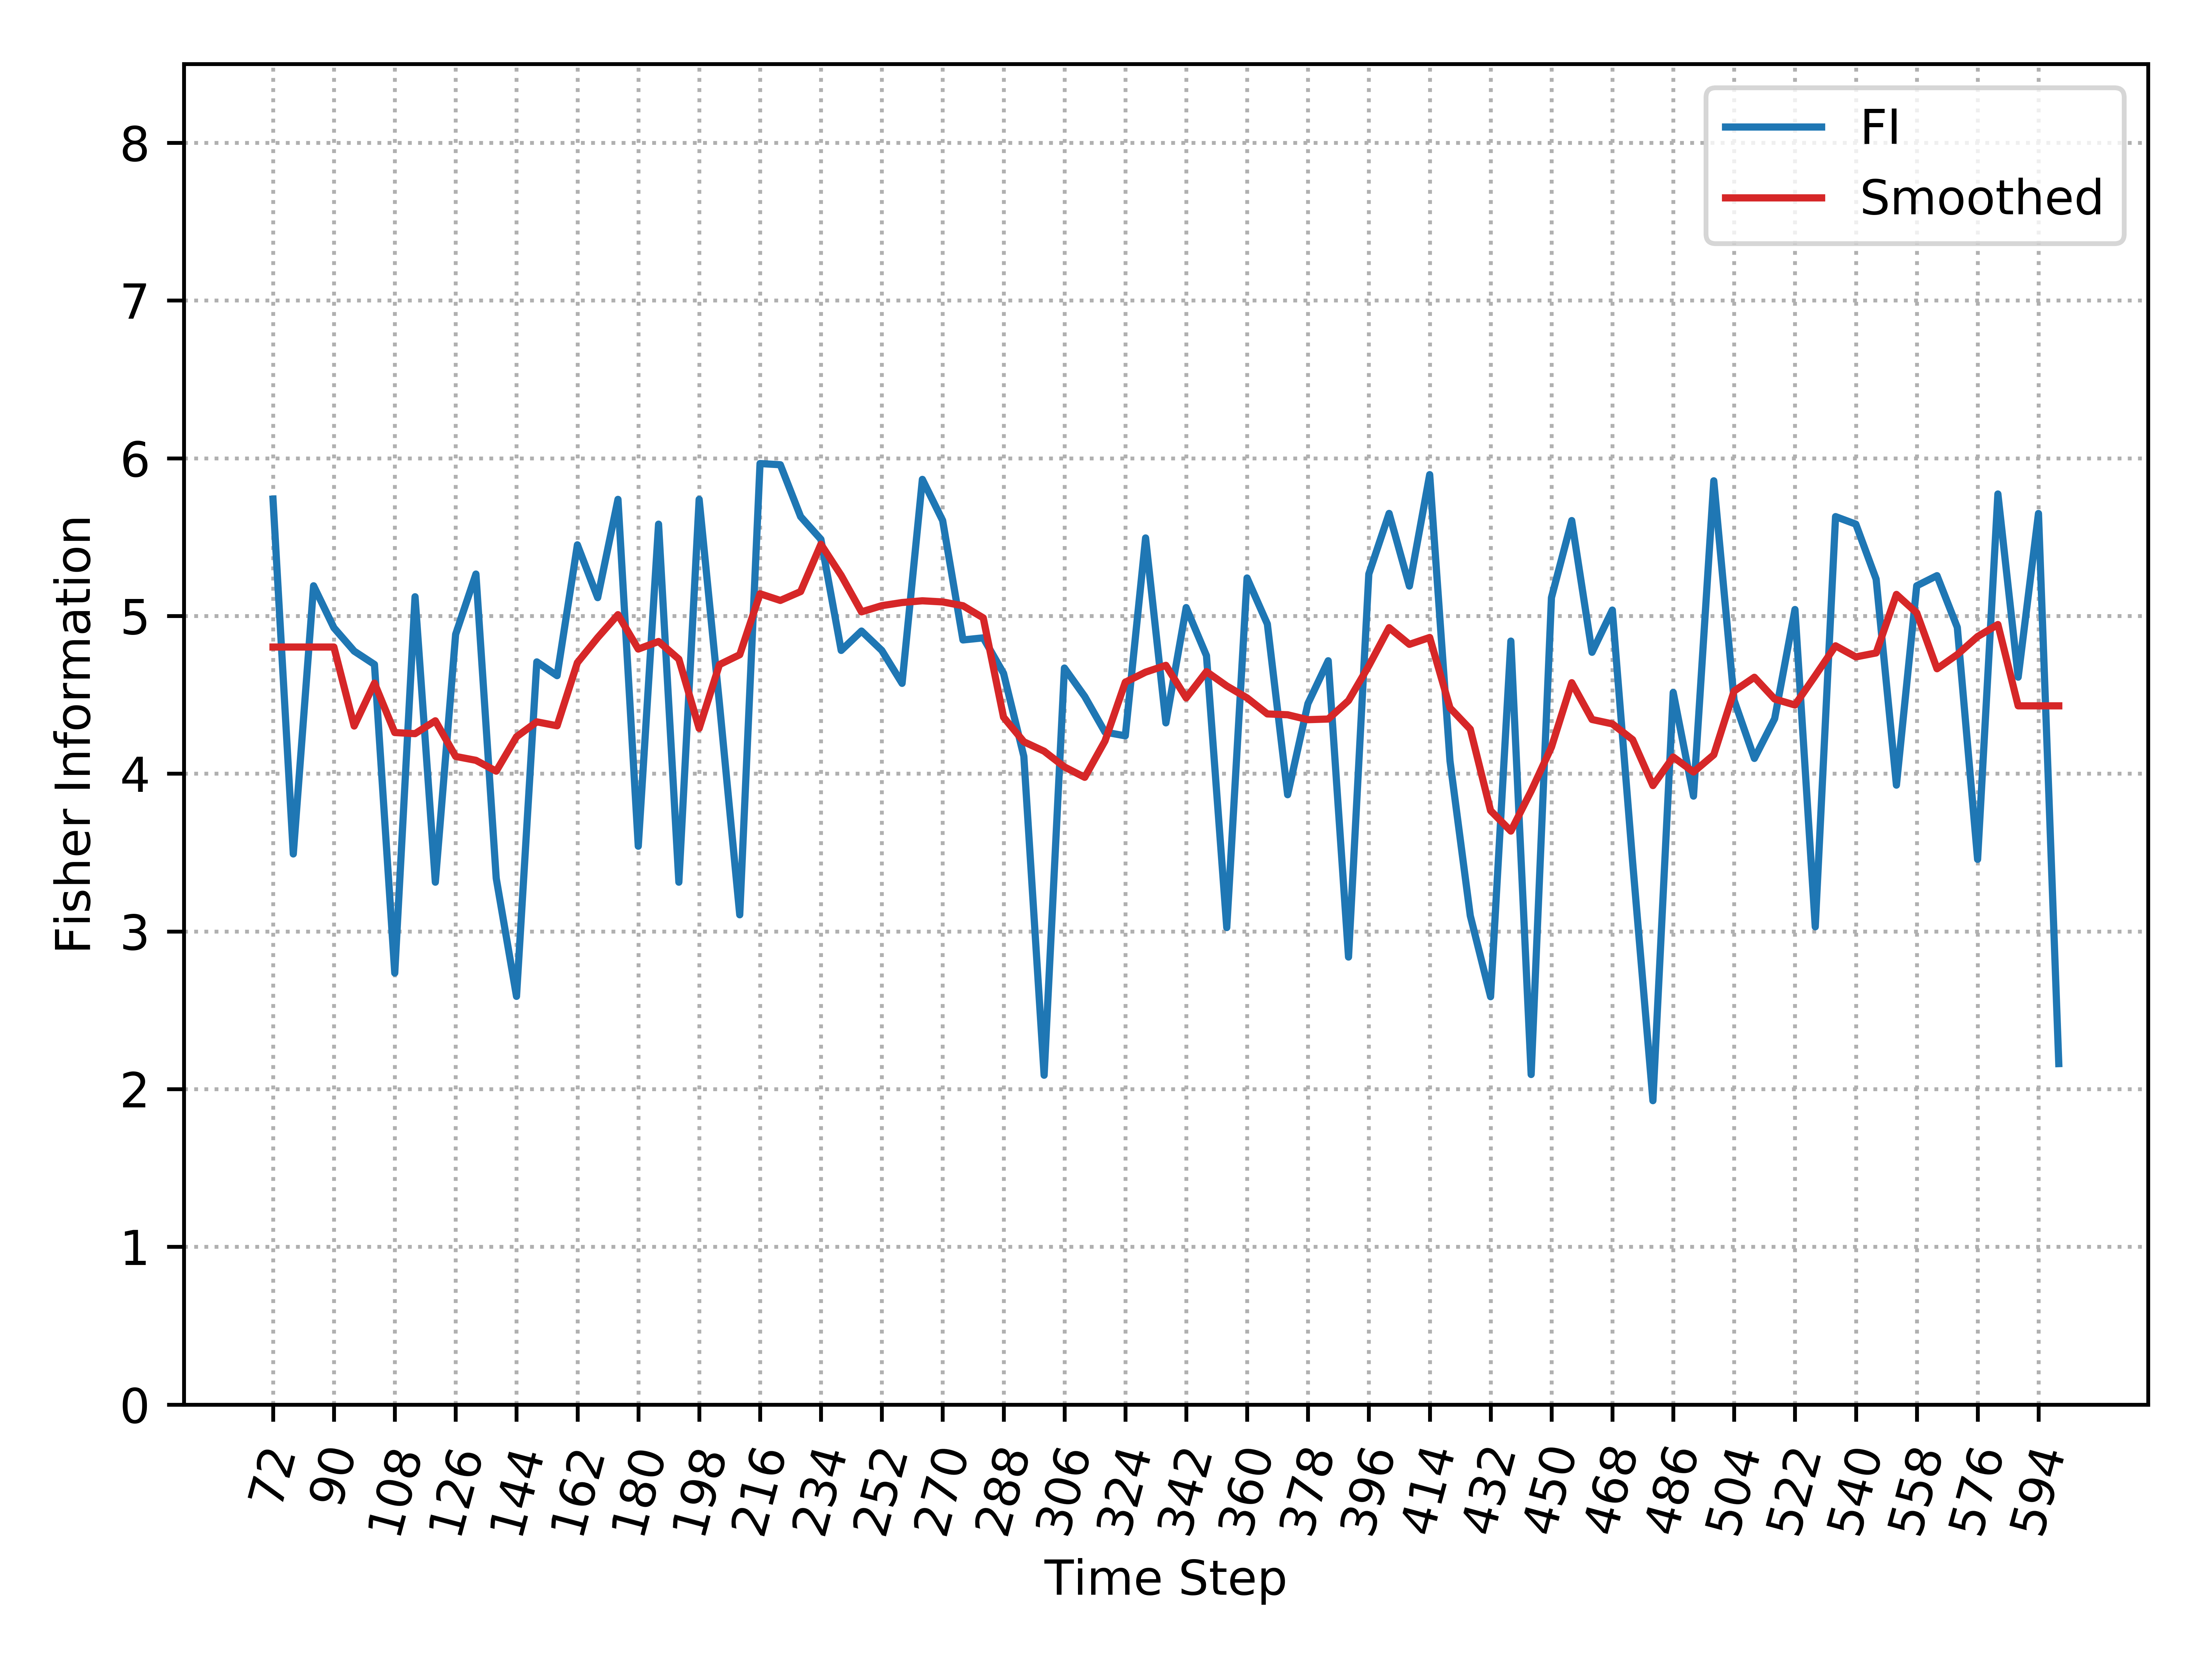

The table this chart was drawn from, first rows:
, Time_Step, FI, Smooth_FI
0, 72, 5.741, 4.803
1, 78, 3.491, 4.803
2, 84, 5.191, 4.803
3, 90, 4.925, 4.803
4, 96, 4.777, 4.302
5, 102, 4.693, 4.574
6, 108, 2.736, 4.261
7, 114, 5.122, 4.254
8, 120, 3.312, 4.335
9, 126, 4.883, 4.109
10, 132, 5.266, 4.085
11, 138, 3.337, 4.016
12, 144, 2.588, 4.234
13, 150, 4.709, 4.329
14, 156, 4.621, 4.304
15, 162, 5.451, 4.704
16, 168, 5.116, 4.863
17, 174, 5.739, 5.008
18, 180, 3.54, 4.79
19, 186, 5.582, 4.838
20, 192, 3.312, 4.726
21, 198, 5.739, 4.287
22, 204, 4.444, 4.692
23, 210, 3.105, 4.754
24, 216, 5.966, 5.141
25, 222, 5.959, 5.098
26, 228, 5.63, 5.155
27, 234, 5.486, 5.454
28, 240, 4.781, 5.257
29, 246, 4.904, 5.026
30, 252, 4.781, 5.065
31, 258, 4.573, 5.085
32, 264, 5.866, 5.096
33, 270, 5.605, 5.089
34, 276, 4.848, 5.065
35, 282, 4.861, 4.988
36, 288, 4.636, 4.358
37, 294, 4.11, 4.202
38, 300, 2.088, 4.143
39, 306, 4.67, 4.043
40, 312, 4.49, 3.977
41, 318, 4.264, 4.208
42, 324, 4.24, 4.58
43, 330, 5.495, 4.644
44, 336, 4.322, 4.687
45, 342, 5.053, 4.48
46, 348, 4.748, 4.647
47, 354, 3.024, 4.556
48, 360, 5.241, 4.48
49, 366, 4.949, 4.379
50, 372, 3.867, 4.374
51, 378, 4.444, 4.342
52, 384, 4.716, 4.347
53, 390, 2.837, 4.463
54, 396, 5.266, 4.684
55, 402, 5.65, 4.926
56, 408, 5.189, 4.82
57, 414, 5.896, 4.864
58, 420, 4.081, 4.417
59, 426, 3.099, 4.282
... 29 more rows
